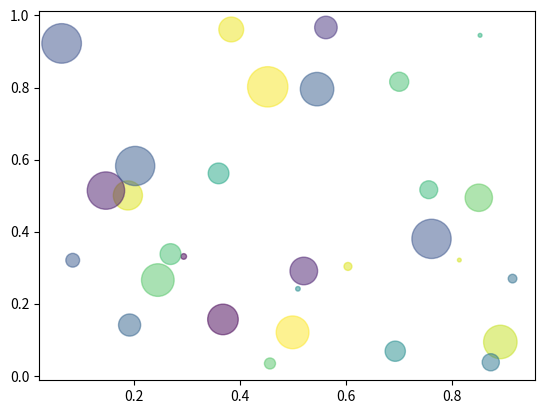

Python code for this plot:
import matplotlib.pyplot as plt
import numpy as np

# 데이터 포인트 개수
N = 30

# 랜덤한 x 좌표와 y 좌표 생성
x = np.random.rand(N)  # 0과 1 사이의 랜덤 값 N개
y = np.random.rand(N)  # 0과 1 사이의 랜덤 값 N개

# 점의 색상을 위한 랜덤 값 생성
color = np.random.rand(N)  # 0과 1 사이의 랜덤 값 N개

# 점의 크기를 위한 랜덤 값 생성
# (30 * 랜덤 값)^2로 점의 크기를 결정
area = (30 * np.random.rand(N)) ** 2  # 0부터 30 사이의 크기

# 산점도 그래프 생성
# s: 점의 크기, c: 점의 색상, alpha: 투명도
plt.scatter(x, y, s=area, c=color, alpha=0.5)

# 그래프 출력
plt.show()
